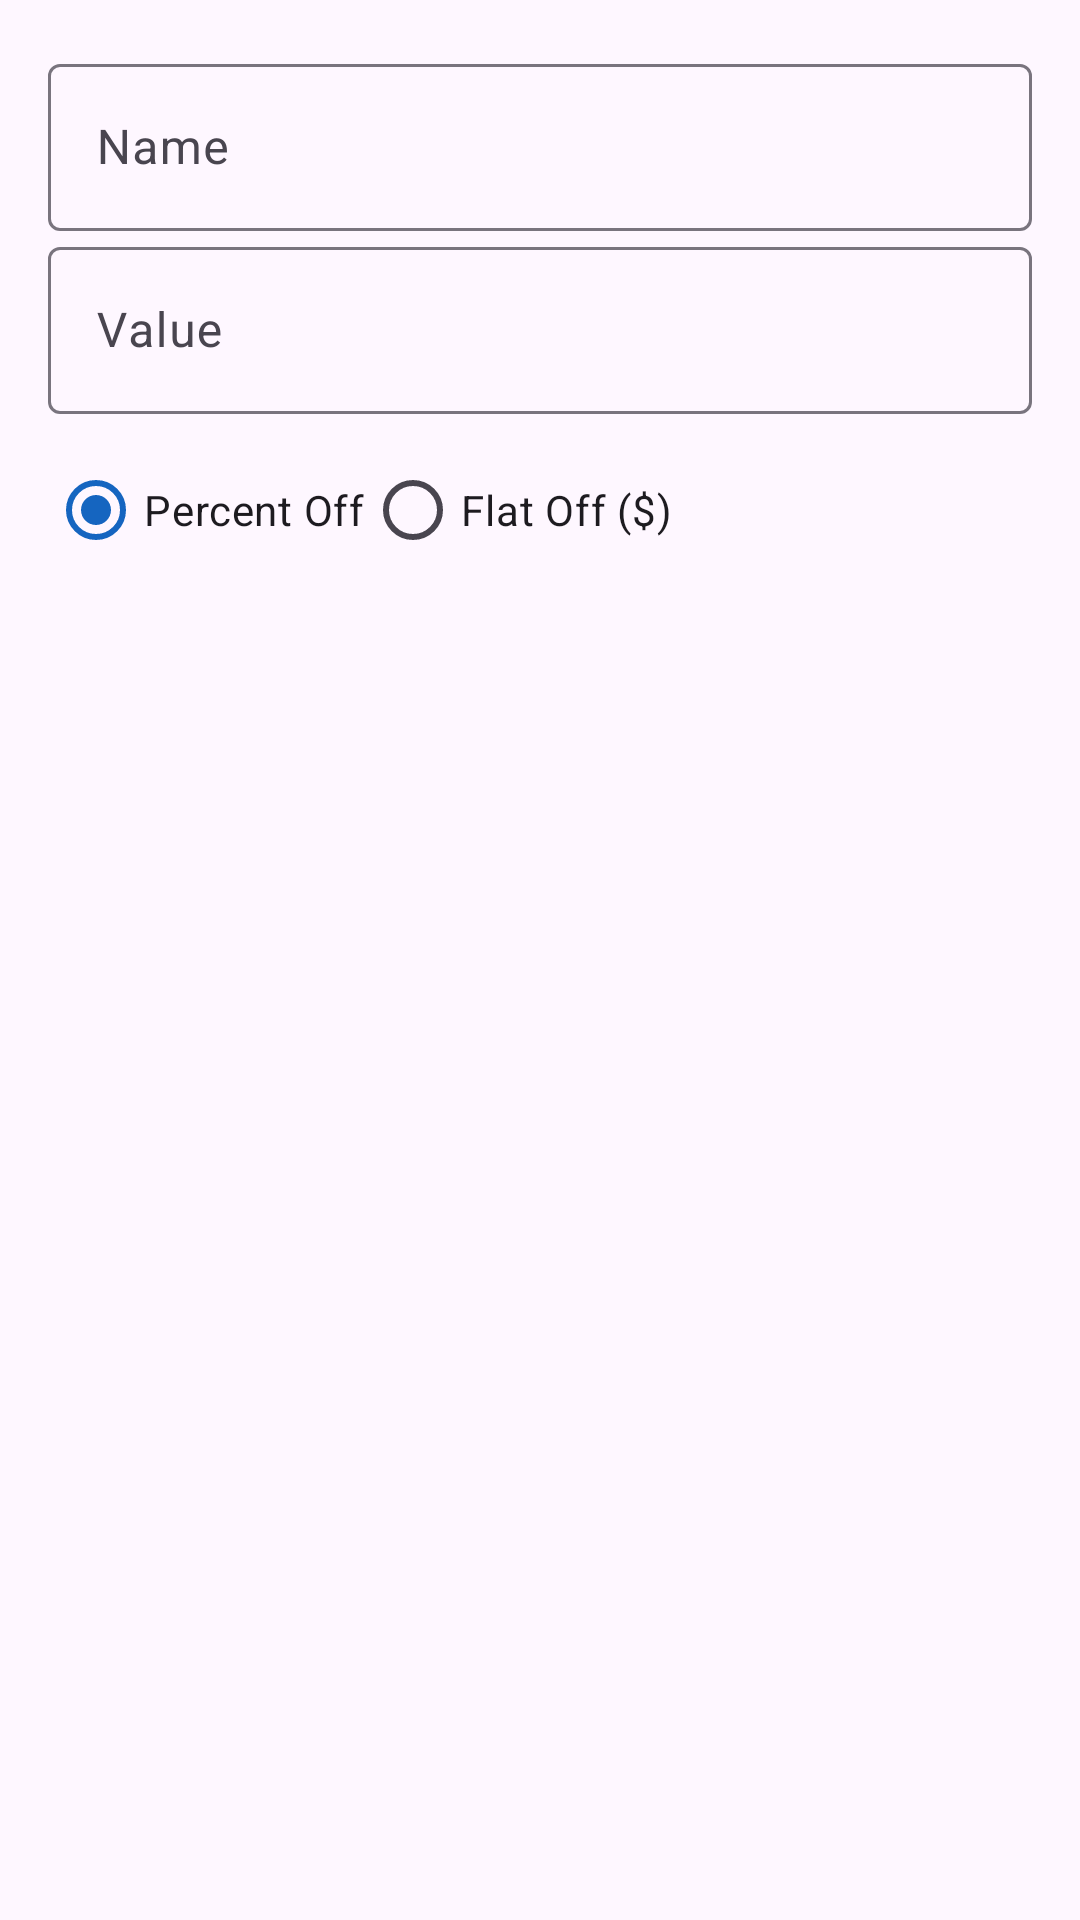

Produce the Android XML layout that renders to this screen, including the resource entries it uses.
<!-- AndroidManifest.xml: application theme Theme.RoadRunner -->
<!-- res/layout/dialog_add_discount.xml -->
<?xml version="1.0" encoding="utf-8"?>
<LinearLayout
    xmlns:android="http://schemas.android.com/apk/res/android"
    android:layout_width="match_parent"
    android:layout_height="wrap_content"
    android:orientation="vertical"
    android:padding="16dp">

    <com.google.android.material.textfield.TextInputLayout
        android:layout_width="match_parent"
        android:layout_height="wrap_content"
        android:hint="Name">
        <com.google.android.material.textfield.TextInputEditText
            android:id="@+id/et_discount_name"
            android:layout_width="match_parent"
            android:layout_height="wrap_content" />
    </com.google.android.material.textfield.TextInputLayout>

    <com.google.android.material.textfield.TextInputLayout
        android:layout_width="match_parent"
        android:layout_height="wrap_content"
        android:hint="Value">
        <com.google.android.material.textfield.TextInputEditText
            android:id="@+id/et_discount_value"
            android:layout_width="match_parent"
            android:layout_height="wrap_content"
            android:inputType="numberDecimal" />
    </com.google.android.material.textfield.TextInputLayout>

    <RadioGroup
        android:id="@+id/rg_discount_type"
        android:layout_width="match_parent"
        android:layout_height="wrap_content"
        android:orientation="horizontal"
        android:layout_marginTop="8dp">

        <RadioButton
            android:id="@+id/rb_percent_off"
            android:layout_width="wrap_content"
            android:layout_height="wrap_content"
            android:text="Percent Off"
            android:checked="true" />

        <RadioButton
            android:id="@+id/rb_flat_off"
            android:layout_width="wrap_content"
            android:layout_height="wrap_content"
            android:text="Flat Off ($)" />

    </RadioGroup>

</LinearLayout>
<!-- resources referenced by this layout -->
<resources>
  <style name="Theme.RoadRunner" parent="Theme.Material3.DayNight.NoActionBar">
          <item name="colorPrimary">#1565C0</item>
          <item name="colorOnPrimary">#FFFFFF</item>
          <item name="colorPrimaryContainer">#D1E4FF</item>
          <item name="colorSecondary">#FF6F00</item>
          <item name="colorOnSecondary">#FFFFFF</item>
          <item name="colorSurface">#FAFAFA</item>
          <item name="colorSurfaceVariant">#F5F5F5</item>
          <item name="colorError">#D32F2F</item>
          <item name="colorOnError">#FFFFFF</item>
      </style>
</resources>
